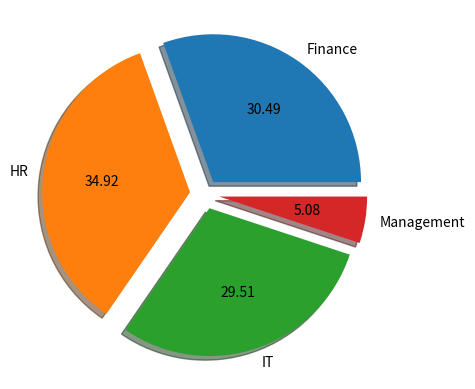

The matplotlib source for this figure:
import matplotlib.pyplot as plt
import pandas as pd

data = {
    "Salary" : [21000, 22000, 23000, 24000, 25000, 26000, 27000, 28000, 29000, 30000, 31000, 32000, 33000, 34000, 35000, 36000, 37000, 38000, 39000, 40000],
    "dept" : ['HR', 'IT', 'Finance', 'HR', 'IT', 'Finance', 'HR', 'IT', 'Finance', 'HR', 'Management', 'IT', 'Finance', 'HR', 'IT', 'Finance', 'HR', 'IT', 'Finance', 'HR'],
    "Age" : [21, 22, 23, 24, 25, 26, 27, 28, 29, 30, 31, 32, 33, 34, 35, 36, 37, 38, 39, 40]
}

df = pd.DataFrame(data)


# plt.scatter(
#     df["Age"],
#     df["Salary"],
#     color = "red",
#     marker = "o",
#     linewidth = 2
# )

# plt.bar(
#     df["Age"],
#     df["Salary"],
#     color = "green"
# )

# plt.grid()
# plt.show()

# -------> Bivariate: Numerical - categorical <---------
hr_sal = df[df["dept"] == "HR"]["Salary"]
it_sal = df[df["dept"] == "IT"]["Salary"]
fin_sal = df[df["dept"] == "Finance"]["Salary"]
# print(hr_sal)

# # Boxplot
# plt.boxplot(
#     [hr_sal, it_sal, fin_sal],
#     labels = ["HR", "IT", "Finance"]
# )
# plt.show()


# pie chart
salary_by_dept = df.groupby("dept")["Salary"].sum()
print(salary_by_dept)
plt.pie(
    salary_by_dept,
    labels = salary_by_dept.index,
    autopct = "%1.2f",
    shadow = 0.2,
    explode = [0.1, 0.1, 0.1, 0.1]
)
plt.show()


# # bar plot
# hr_mean = sum(hr_sal)/len(hr_sal)
# it_mean = sum(it_sal)/len(it_sal)
# fin_mean = sum(fin_sal)/len(fin_sal)
# plt.bar(
#     ["HR", "IT", "Finance"],
#     [hr_mean, it_mean, fin_mean],
#     color = ["green", "black", "red"]
# )
# plt.grid()
# plt.show()
